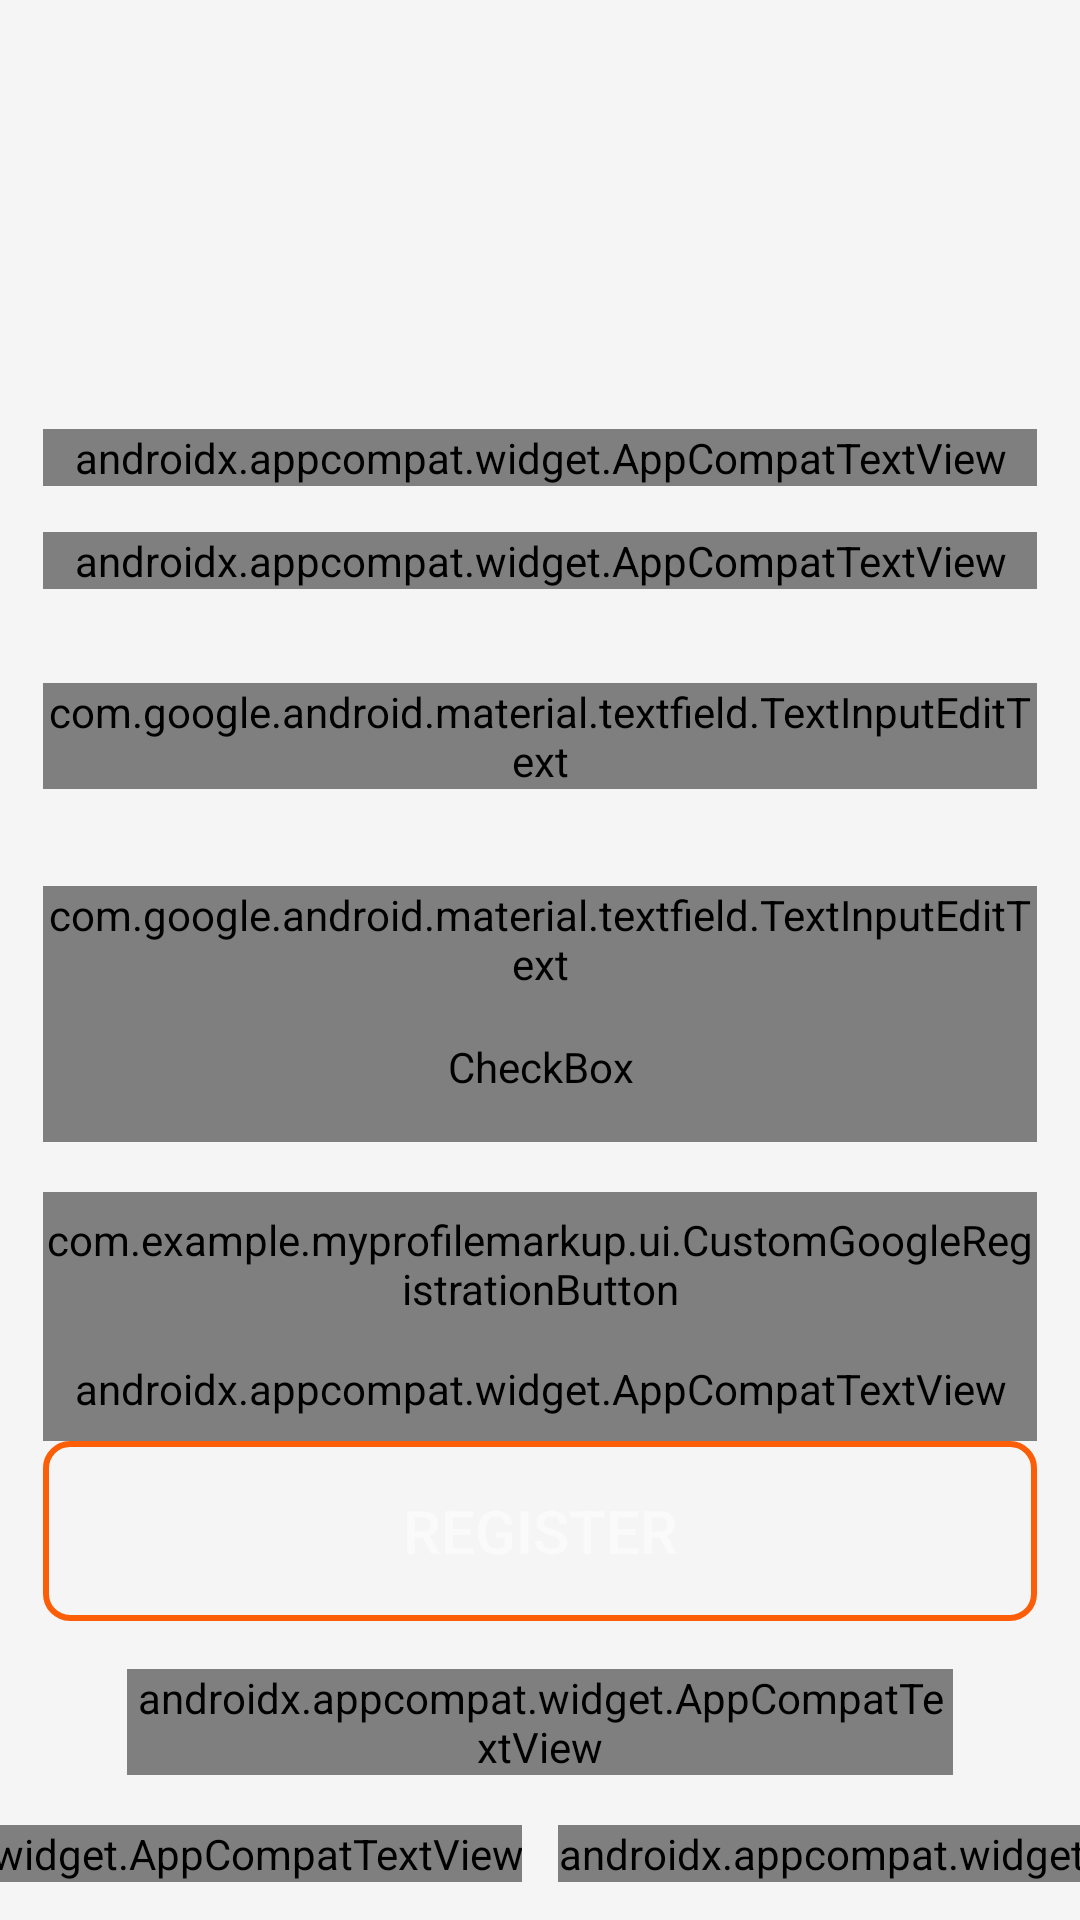

Write the Android layout XML for this screen, with the resource values it uses.
<!-- AndroidManifest.xml: application theme Theme.MyProfileMarkup -->
<!-- res/layout/activity_registration.xml -->
<?xml version="1.0" encoding="utf-8"?>
<androidx.constraintlayout.widget.ConstraintLayout xmlns:android="http://schemas.android.com/apk/res/android"
    xmlns:app="http://schemas.android.com/apk/res-auto"
    android:layout_width="match_parent"
    android:layout_height="match_parent"
    android:background="?attr/colorPrimary">

    <androidx.constraintlayout.widget.Guideline
        android:id="@+id/guideLineLeft"
        android:layout_width="wrap_content"
        android:layout_height="wrap_content"
        android:orientation="vertical"
        app:layout_constraintGuide_percent="0.04" />

    <androidx.constraintlayout.widget.Guideline
        android:id="@+id/guideLineRight"
        android:layout_width="wrap_content"
        android:layout_height="wrap_content"
        android:orientation="vertical"
        app:layout_constraintGuide_percent="0.96" />

    <androidx.constraintlayout.widget.Guideline
        android:id="@+id/guideLineTop"
        android:layout_width="wrap_content"
        android:layout_height="wrap_content"
        android:orientation="horizontal"
        app:layout_constraintGuide_percent="0.20" />

    <androidx.constraintlayout.widget.Guideline
        android:id="@+id/guideLineBottom"
        android:layout_width="wrap_content"
        android:layout_height="wrap_content"
        android:orientation="horizontal"
        app:layout_constraintGuide_percent="0.98" />

    <androidx.constraintlayout.widget.Guideline
        android:id="@+id/guideLineBeforeFields"
        android:layout_width="wrap_content"
        android:layout_height="wrap_content"
        android:orientation="horizontal"
        app:layout_constraintGuide_percent="0.33" />

    <androidx.constraintlayout.widget.Guideline
        android:id="@+id/guideLineButtons"
        android:layout_width="wrap_content"
        android:layout_height="wrap_content"
        android:orientation="horizontal"
        app:layout_constraintGuide_percent="0.66" />

    <androidx.appcompat.widget.AppCompatTextView
        android:id="@+id/textViewLetsGet"
        android:layout_width="0dp"
        android:layout_height="wrap_content"
        android:fontFamily="@font/open_sans_semi_bold"
        android:gravity="center"
        android:text="@string/registration_header"
        android:textColor="@color/profileWhite"
        android:textSize="@dimen/text_size_lets_get"
        app:layout_constraintBottom_toTopOf="@id/textViewFillOut"
        app:layout_constraintEnd_toEndOf="@id/guideLineRight"
        app:layout_constraintStart_toStartOf="@id/guideLineLeft"
        app:layout_constraintTop_toTopOf="@id/guideLineTop" />

    <androidx.appcompat.widget.AppCompatTextView
        android:id="@+id/textViewFillOut"
        android:layout_width="0dp"
        android:layout_height="wrap_content"
        android:fontFamily="@font/open_sans_regular"
        android:gravity="center"
        android:text="@string/fill_out_profile"
        android:textColor="@color/white"
        android:textSize="@dimen/text_size_fill_out"
        app:layout_constraintBottom_toTopOf="@id/guideLineBeforeFields"
        app:layout_constraintEnd_toEndOf="@id/guideLineRight"
        app:layout_constraintStart_toStartOf="@id/guideLineLeft"
        app:layout_constraintTop_toBottomOf="@id/textViewLetsGet" />

    <com.google.android.material.textfield.TextInputLayout
        android:id="@+id/textInputLayoutEmail"
        android:layout_width="0dp"
        android:layout_height="wrap_content"
        android:hint="@string/email"
        app:errorEnabled="true"
        app:expandedHintEnabled="false"
        app:errorTextColor="@color/red"
        app:hintTextAppearance="@style/TextInputHint"
        app:layout_constraintEnd_toEndOf="@id/guideLineRight"
        app:layout_constraintStart_toStartOf="@id/guideLineLeft"
        app:layout_constraintTop_toBottomOf="@id/guideLineBeforeFields">

        <com.google.android.material.textfield.TextInputEditText
            android:id="@+id/textInputEditTextEmail"
            android:layout_width="match_parent"
            android:maxLines="1"
            android:inputType="textEmailAddress"
            android:layout_height="wrap_content"
            android:fontFamily="@font/open_sans_semi_bold"
            android:textColor="@color/profileWhite"
            android:textSize="@dimen/text_size_fields" />
    </com.google.android.material.textfield.TextInputLayout>

    <com.google.android.material.textfield.TextInputLayout
        android:id="@+id/textInputLayoutPassword"
        android:layout_width="0dp"
        android:layout_height="wrap_content"
        android:layout_marginTop="@dimen/margin_top_password"
        android:hint="@string/password"
        android:saveEnabled="true"
        app:errorTextColor="@color/red"
        app:boxStrokeErrorColor="@color/grey_text"
        app:errorEnabled="true"
        app:expandedHintEnabled="false"
        app:hintTextAppearance="@style/TextInputHint"
        app:layout_constraintEnd_toEndOf="@id/guideLineRight"
        app:layout_constraintStart_toStartOf="@id/guideLineLeft"
        app:layout_constraintTop_toBottomOf="@id/textInputLayoutEmail">

        <com.google.android.material.textfield.TextInputEditText
            android:id="@+id/textInputEditTextPassword"
            android:layout_width="match_parent"
            android:layout_height="wrap_content"
            android:fontFamily="@font/open_sans_semi_bold"
            android:inputType="textPassword"
            android:singleLine="true"
            android:imeOptions="actionDone"
            android:textColor="@color/profileWhite"
            android:textSize="@dimen/text_size_fields" />
    </com.google.android.material.textfield.TextInputLayout>

    <CheckBox
        android:id="@+id/checkBoxRemember"
        android:layout_width="0dp"
        android:layout_height="@dimen/checkbox_remember_height"
        android:button="@drawable/checkbox_selector"
        android:buttonTint="@color/white"
        android:checked="true"
        android:fontFamily="@font/open_sans_semi_bold"
        android:paddingHorizontal="@dimen/padding_checkbox_remember"
        android:text="@string/remember_me"
        android:textColor="@color/grey_text"
        android:textSize="@dimen/text_size_checkbox_remember"
        app:layout_constraintEnd_toEndOf="@id/guideLineRight"
        app:layout_constraintStart_toStartOf="@id/guideLineLeft"
        app:layout_constraintTop_toBottomOf="@id/textInputLayoutPassword" />

    <com.example.myprofilemarkup.ui.CustomGoogleRegistrationButton
        android:id="@+id/googleButton"
        android:layout_width="0dp"
        android:layout_height="@dimen/button_google_height"
        app:color="@color/white"
        app:googleButtonCornerRadius="@dimen/google_button_corner_radius"
        app:googleButtonText="@string/google"
        app:googleButtonTextSize="@dimen/text_size_button_google"
        app:googleButtonIconWidth="@dimen/google_icon_size"
        app:googleButtonIconHeight="@dimen/google_icon_size"
        app:googleButtonLetterSpacing="0.1"
        app:layout_constraintBottom_toTopOf="@id/textViewOr"
        app:googleButtonIcon="@drawable/ic_google"
        app:layout_constraintVertical_chainStyle="packed"
        app:googleButtonTextFontFamily="@font/open_sans_semi_bold"
        app:layout_constraintStart_toStartOf="@id/guideLineLeft"
        app:layout_constraintEnd_toEndOf="@id/guideLineRight"
        app:layout_constraintTop_toBottomOf="@id/checkBoxRemember" />

    <androidx.appcompat.widget.AppCompatTextView
        android:id="@+id/textViewOr"
        android:layout_width="0dp"
        android:layout_height="wrap_content"
        android:fontFamily="@font/open_sans_semi_bold"
        android:gravity="center"
        android:paddingVertical="@dimen/padding_vertical_or"
        android:text="@string/or"
        android:textColor="@color/profileWhite"
        android:textSize="@dimen/text_size_or"
        app:layout_constraintBottom_toTopOf="@id/registration_button"
        app:layout_constraintEnd_toEndOf="@id/guideLineRight"
        app:layout_constraintStart_toStartOf="@id/guideLineLeft"
        app:layout_constraintTop_toBottomOf="@id/googleButton" />

    <androidx.appcompat.widget.AppCompatButton
        android:id="@+id/registration_button"
        android:layout_width="0dp"
        android:layout_height="@dimen/button_register_height"
        android:background="@drawable/logo_circle"
        android:text="@string/register"
        android:textColor="@color/profileWhite"
        android:textSize="@dimen/text_size_button_register"
        app:layout_constraintBottom_toTopOf="@id/textViewTerms"
        app:layout_constraintEnd_toEndOf="@id/guideLineRight"
        app:layout_constraintStart_toStartOf="@id/guideLineLeft"
        app:layout_constraintTop_toBottomOf="@id/textViewOr" />

    <androidx.appcompat.widget.AppCompatTextView
        android:id="@+id/textViewTerms"
        android:layout_width="0dp"
        android:layout_height="wrap_content"
        android:layout_marginHorizontal="@dimen/margin_horizontal_terms"
        android:layout_marginTop="@dimen/margin_top_terms"
        android:fontFamily="@font/open_sans_regular"
        android:gravity="center"
        android:text="@string/about_terms_and_conditions"
        android:textColor="@color/profileWhite"
        android:textSize="@dimen/text_size_terms_already_have_sign_in"
        app:layout_constraintBottom_toTopOf="@id/textViewAlreadyHave"
        app:layout_constraintEnd_toEndOf="@id/guideLineRight"
        app:layout_constraintStart_toStartOf="@id/guideLineLeft"
        app:layout_constraintTop_toBottomOf="@id/registration_button" />

    <androidx.appcompat.widget.AppCompatTextView
        android:id="@+id/textViewAlreadyHave"
        android:layout_width="wrap_content"
        android:layout_height="wrap_content"
        android:fontFamily="@font/open_sans_semi_bold"
        android:gravity="end"
        android:text="@string/have_an_account"
        android:textColor="@color/grey_text"
        android:textSize="@dimen/text_size_terms_already_have_sign_in"
        app:layout_constraintBottom_toBottomOf="@id/guideLineBottom"
        app:layout_constraintEnd_toStartOf="@id/textViewSignIn"
        app:layout_constraintHorizontal_chainStyle="packed"
        app:layout_constraintStart_toStartOf="@id/guideLineLeft" />

    <androidx.appcompat.widget.AppCompatTextView
        android:id="@+id/textViewSignIn"
        android:layout_width="wrap_content"
        android:layout_height="wrap_content"
        android:layout_marginStart="@dimen/margin_start_sign_in"
        android:fontFamily="@font/open_sans_semi_bold"
        android:gravity="start"
        android:text="@string/sign_in"
        android:textColor="@color/profileWhite"
        android:textSize="@dimen/text_size_terms_already_have_sign_in"
        app:layout_constraintBottom_toBottomOf="@id/guideLineBottom"
        app:layout_constraintEnd_toEndOf="@id/guideLineRight"
        app:layout_constraintStart_toEndOf="@id/textViewAlreadyHave" />
</androidx.constraintlayout.widget.ConstraintLayout>
<!-- resources referenced by this layout -->
<resources>
  <color name="grey_text">#B2B2B3</color>
  <color name="profileWhite">#FAFAFA</color>
  <color name="white">#FFFFFFFF</color>
  <dimen name="button_google_height">48dp</dimen>
  <dimen name="button_register_height">60dp</dimen>
  <dimen name="checkbox_remember_height">50dp</dimen>
  <dimen name="google_icon_size">20dp</dimen>
  <dimen name="margin_horizontal_terms">28dp</dimen>
  <dimen name="margin_start_sign_in">12dp</dimen>
  <dimen name="margin_top_password">16dp</dimen>
  <dimen name="margin_top_terms">16dp</dimen>
  <dimen name="padding_checkbox_remember">5dp</dimen>
  <dimen name="padding_vertical_or">8dp</dimen>
  <dimen name="text_size_button_google">18sp</dimen>
  <dimen name="text_size_button_register">20sp</dimen>
  <dimen name="text_size_checkbox_remember">18sp</dimen>
  <dimen name="text_size_fields">20sp</dimen>
  <dimen name="text_size_fill_out">14sp</dimen>
  <dimen name="text_size_lets_get">26sp</dimen>
  <dimen name="text_size_or">18sp</dimen>
  <dimen name="text_size_terms_already_have_sign_in">16sp</dimen>
  <!-- drawable logo_circle (drawable) -->
  <?xml version="1.0" encoding="utf-8"?>
  <shape xmlns:android="http://schemas.android.com/apk/res/android" android:shape="rectangle" android:padding="10dp">
      <corners
          android:bottomRightRadius="8dp"
          android:bottomLeftRadius="8dp"
          android:topLeftRadius="8dp"
          android:topRightRadius="8dp"/>
      <stroke
          android:color="@color/orange" android:width="2dp"/>
  </shape>
  <string name="about_terms_and_conditions">By clicking Register you agree to our Terms and Conditions</string>
  <string name="email">E-mail</string>
  <string name="fill_out_profile">Fill out the profile and go to the application!</string>
  <string name="google">Google</string>
  <string name="have_an_account">Already have an account?</string>
  <string name="or">or</string>
  <string name="password">Password</string>
  <string name="register">Register</string>
  <string name="registration_header">Let\'s get acquainted</string>
  <string name="remember_me">Remember me</string>
  <string name="sign_in">Sign in</string>
  <style name="TextInputHint" parent="TextAppearance.Design.Hint">
          <item name="android:textSize">16sp</item>
          <item name="android:fontFamily">@font/open_sans</item>
          <item name="boxStrokeColor">#fff</item>
          <item name="boxStrokeWidth">2dp</item>
      </style>
  <style name="Theme.MyProfileMarkup" parent="Base.Theme.MyProfileMarkup" />
  <color name="orange">#FB5E06</color>
  <style name="Base.Theme.MyProfileMarkup" parent="Theme.AppCompat.DayNight.NoActionBar">
          
          
      </style>
</resources>
